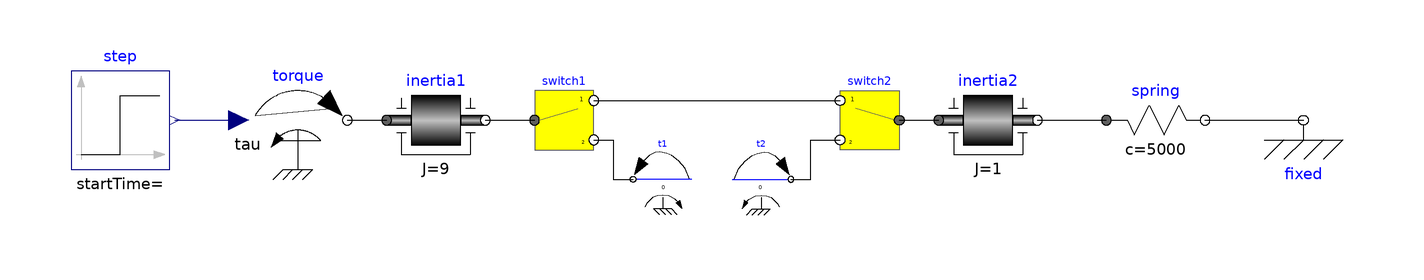

Above is the diagram view of the following Modelica model: its components placed by their Placement annotations and its connect equations drawn as lines.

model BreakingShaft "Varying index system (breaking shaft)"
       extends Modelica.Icons.Example;
       Integer state = if time <= 0.5 then 1 else 2;
       Modelica.Mechanics.Rotational.Sources.Torque torque
         annotation (Placement(transformation(extent={{-100,-10},{-80,10}})));
       Modelica.Mechanics.Rotational.Components.Spring spring(c=5000)
         annotation (Placement(transformation(extent={{74,-10},{94,10}})));
       Modelica.Mechanics.Rotational.Components.Fixed fixed
         annotation (Placement(transformation(extent={{104,-10},{124,10}})));
       Modelica.Blocks.Sources.Step step
         annotation (Placement(transformation(extent={{-136,-10},{-116,10}})));
       Modelica.Mechanics.Rotational.Components.Inertia inertia2(
         J=1)
         annotation (Placement(transformation(extent={{40,-10},{60,10}})));
       Interfaces.ConnectFlangesOf2States_specialCase switch1(state=state)
         annotation (Placement(transformation(extent={{-42,-6},{-30,6}})));
       Interfaces.ConnectFlangesOf2States_specialCase switch2(state=state)
         annotation (Placement(transformation(extent={{32,-6},{20,6}})));
       Modelica.Mechanics.Rotational.Components.Inertia inertia1(
                       J=9,
         phi(fixed=true, start=0),
         w(fixed=true, start=0))
         annotation (Placement(transformation(extent={{-72,-10},{-52,10}})));
       Modelica.Mechanics.Rotational.Sources.ConstantTorque t1(final tau_constant=0)
         annotation (Placement(transformation(extent={{-10,-18},{-22,-6}})));
       Modelica.Mechanics.Rotational.Sources.ConstantTorque t2(final tau_constant=0)
         annotation (Placement(transformation(extent={{-2,-18},{10,-6}})));
     equation
       connect(spring.flange_b, fixed.flange) annotation (Line(
           points={{94,0},{114,0}},
           color={0,0,0},
           smooth=Smooth.None));
       connect(step.y,torque. tau) annotation (Line(
           points={{-115,0},{-102,0}},
           color={0,0,127},
           smooth=Smooth.None));
       connect(torque.flange, inertia1.flange_a) annotation (Line(
           points={{-80,0},{-72,0}},
           color={0,0,0},
           smooth=Smooth.None));
       connect(inertia1.flange_b, switch1.flange_a) annotation (Line(
           points={{-52,0},{-42,0}},
           color={0,0,0},
           smooth=Smooth.None));
       connect(inertia2.flange_b, spring.flange_a) annotation (Line(
           points={{60,0},{74,0}},
           color={0,0,0},
           smooth=Smooth.None));
       connect(switch2.flange_a, inertia2.flange_a) annotation (Line(
           points={{32,0},{40,0}},
           color={0,0,0},
           smooth=Smooth.None));
       connect(switch1.flange_b1, switch2.flange_b1) annotation (Line(
           points={{-30,4},{20,4}},
           color={0,0,0},
           smooth=Smooth.None));
       connect(switch1.flange_b2, t1.flange) annotation (Line(
           points={{-30,-4},{-26,-4},{-26,-12},{-22,-12}},
           color={0,0,0},
           smooth=Smooth.None));
       connect(t2.flange, switch2.flange_b2) annotation (Line(
           points={{10,-12},{14,-12},{14,-4},{20,-4}},
           color={0,0,0},
           smooth=Smooth.None));
       annotation (experiment(StopTime=1.1,Tolerance=1e-006), Diagram(coordinateSystem(preserveAspectRatio=false, extent={{-140,
                 -100},{140,100}}), graphics),
         Icon(coordinateSystem(preserveAspectRatio=false, extent={{-100,-100},{100,100}})),
         Documentation(info="<html>
<p>
This system has a state machine where two ridigly connected flanges switch
to not connected flanges (= breaking shaft).
This system gives rise to the following issue:
</p>

<ul>
<li> If state=1, two inertias are rigidly connected and index reduction takes place.</li>
<li> If state=2, two inertias are not connected and no index reduction
     takes place.</li>
</ul>

<p>
As a result, in the different states of the state machine, different index
reduction has to be performed. If the generic switch
<a href=\"modelica://MultiModeExamples.Interfaces.ConnectFlangesOf2States\">ConnectFlangesOf2States</a>
would be used, this system would fail during simulation, because the Pantelides
algorithm cannot differentiate only part of an equation.
</p>

<p>
In order to be able to process this system correctly, another type of
switch is used:
<a href=\"modelica://MultiModeExamples.Interfaces.ConnectFlangesOf2States_specialCase\">ConnectFlangesOf2States_specialCase</a>.
This switch works nicely, but it is not yet fully analzyed why this works
so well in this case.
</p>
</html>"));
     end BreakingShaft;